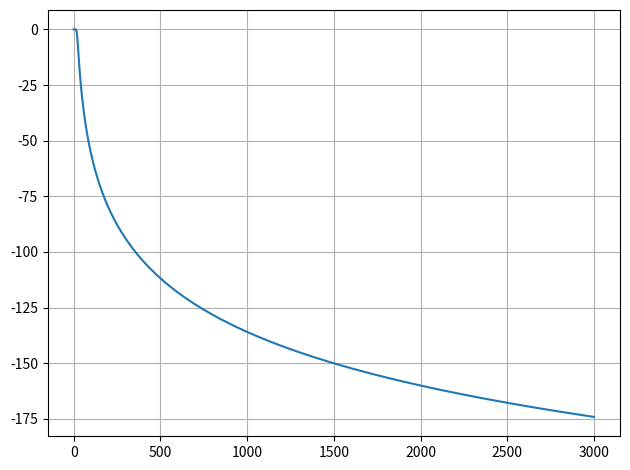

Generate this figure with matplotlib:
import numpy as np
np.set_printoptions(suppress=True)
import matplotlib.pyplot as plt

# ============================================================
# FILTRO PROTÓTIPO: Butterworth
def prop_lp(K):
    # Freq. Corte:
    Omega_c = 1     # 1 rad/s

    # Polos do Filtro:
    i = np.arange(1, K+1)       # [1, 2, ..., K]
    polos = 1j * Omega_c * np.exp(1j * np.pi * (2*i - 1) / (2*K))

    # Gerando o polinômio do denominador:
    den = np.poly(polos)

    # Mantendo só a parte real: dos coeficientes:
    denominador = np.real(den)

    # Gerando numerador:
    numerador = np.atleast_1d(denominador[-1])

    return numerador, denominador

def lp2lp(b, a, omega_c):
    # novo numerador:
    M = len(b)
    new_b = np.array([b[i] * (1/omega_c)**(M-i-1) for i in range(M)])
    # novo denominador:
    N = len(a)
    new_a = np.array([a[i] * (1/omega_c)**(N-i-1) for i in range(N)])

    # ajusta o ganhos dos coeficientes:
    new_b = new_b / new_a[0]
    new_a = new_a / new_a[0]

    return new_b, new_a

# ============================================================
# Ordem do Filtro:
K = 4

num_filter, den_filter = prop_lp(K)
print(num_filter, den_filter)
num_filter2, den_filter2 = lp2lp(num_filter, den_filter, 20)
print(num_filter2, den_filter2)

# ============================================================
# Resposta em Frequência do Filtro:
Ts = 1e-3    # Período de amostragem
w = np.arange(0, 3000, Ts)  # Eixo de frequências (rad/s)

# s = jw:
# denominator2 = np.polyval(denominator, 1j * w)
H = num_filter2 / np.polyval(den_filter2, 1j * w)

plt.figure()
plt.plot(w, 20*np.log10(np.abs(H)))
plt.grid()
plt.tight_layout()
plt.show()
